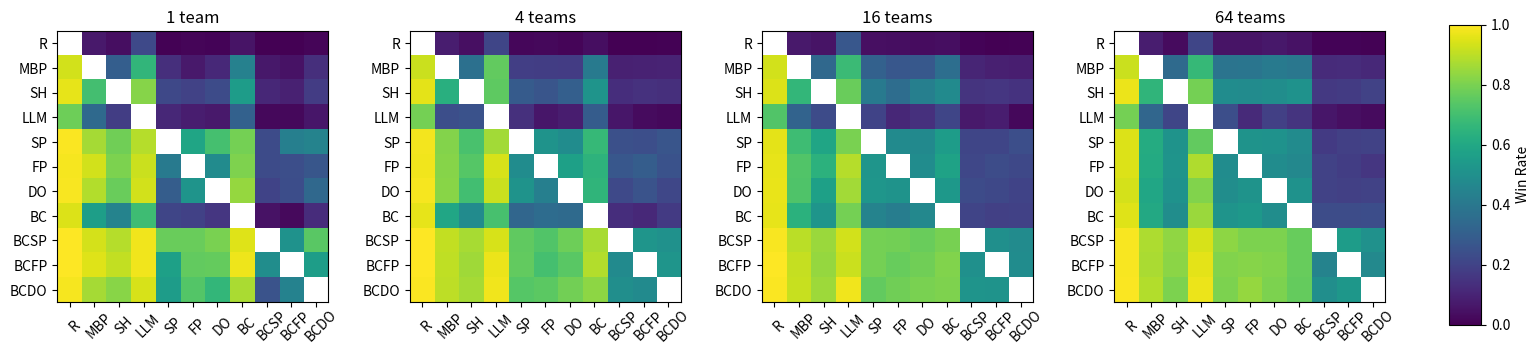

Write Python code to recreate this figure.
import matplotlib.pyplot as plt
import numpy as np

# Data definitions
algos = ["R", "MBP", "SH", "LLM", "SP", "FP", "DO", "BC", "BCSP", "BCFP", "BCDO"]
titles = ["1 team", "4 teams", "16 teams", "64 teams"]

data_list = [
    np.array(
        [
            [np.nan, 0.068, 0.039, 0.22, 0.007, 0.014, 0.008, 0.053, 0.001, 0.002, 0.012],
            [0.932, np.nan, 0.298, 0.66, 0.134, 0.07, 0.116, 0.44, 0.064, 0.05, 0.136],
            [0.961, 0.702, np.nan, 0.82, 0.215, 0.196, 0.229, 0.551, 0.11, 0.091, 0.178],
            [0.78, 0.34, 0.18, np.nan, 0.11, 0.08, 0.07, 0.31, 0.02, 0.02, 0.06],
            [0.993, 0.866, 0.785, 0.89, np.nan, 0.587, 0.707, 0.79, 0.229, 0.432, 0.448],
            [0.986, 0.93, 0.804, 0.92, 0.413, np.nan, 0.482, 0.805, 0.229, 0.239, 0.266],
            [0.992, 0.884, 0.771, 0.93, 0.293, 0.518, np.nan, 0.842, 0.203, 0.236, 0.337],
            [0.947, 0.56, 0.449, 0.69, 0.21, 0.195, 0.158, np.nan, 0.048, 0.025, 0.126],
            [0.999, 0.936, 0.89, 0.98, 0.771, 0.771, 0.797, 0.952, np.nan, 0.51, 0.744],
            [0.998, 0.95, 0.909, 0.98, 0.568, 0.761, 0.764, 0.975, 0.49, np.nan, 0.556],
            [0.988, 0.864, 0.822, 0.94, 0.552, 0.734, 0.663, 0.874, 0.256, 0.444, np.nan],
        ]
    ),
    np.array(
        [
            [np.nan, 0.079, 0.041, 0.21, 0.016, 0.023, 0.013, 0.036, 0.003, 0.002, 0.007],
            [0.921, np.nan, 0.369, 0.76, 0.187, 0.182, 0.176, 0.407, 0.091, 0.094, 0.098],
            [0.959, 0.631, np.nan, 0.75, 0.289, 0.262, 0.302, 0.518, 0.132, 0.143, 0.133],
            [0.79, 0.24, 0.25, np.nan, 0.14, 0.06, 0.08, 0.29, 0.06, 0.03, 0.02],
            [0.984, 0.813, 0.711, 0.86, np.nan, 0.513, 0.488, 0.671, 0.246, 0.239, 0.263],
            [0.977, 0.818, 0.738, 0.94, 0.487, np.nan, 0.569, 0.647, 0.273, 0.293, 0.253],
            [0.987, 0.824, 0.698, 0.92, 0.512, 0.431, np.nan, 0.653, 0.222, 0.256, 0.213],
            [0.964, 0.593, 0.482, 0.71, 0.329, 0.353, 0.347, np.nan, 0.13, 0.114, 0.171],
            [0.997, 0.909, 0.868, 0.94, 0.754, 0.727, 0.778, 0.87, np.nan, 0.523, 0.505],
            [0.998, 0.906, 0.857, 0.97, 0.761, 0.707, 0.744, 0.886, 0.477, np.nan, 0.522],
            [0.993, 0.902, 0.867, 0.98, 0.737, 0.747, 0.787, 0.829, 0.495, 0.478, np.nan],
        ]
    ),
    np.array(
        [
            [np.nan, 0.067, 0.052, 0.27, 0.04, 0.037, 0.032, 0.038, 0.01, 0.003, 0.005],
            [0.933, np.nan, 0.337, 0.68, 0.31, 0.272, 0.274, 0.361, 0.104, 0.089, 0.084],
            [0.948, 0.663, np.nan, 0.77, 0.413, 0.358, 0.432, 0.478, 0.152, 0.16, 0.147],
            [0.73, 0.32, 0.23, np.nan, 0.2, 0.11, 0.14, 0.21, 0.07, 0.08, 0.02],
            [0.96, 0.69, 0.587, 0.8, np.nan, 0.479, 0.474, 0.551, 0.209, 0.208, 0.241],
            [0.963, 0.728, 0.642, 0.89, 0.521, np.nan, 0.486, 0.578, 0.211, 0.232, 0.216],
            [0.968, 0.726, 0.568, 0.86, 0.526, 0.514, np.nan, 0.533, 0.228, 0.215, 0.2],
            [0.962, 0.639, 0.522, 0.79, 0.449, 0.422, 0.467, np.nan, 0.204, 0.191, 0.193],
            [0.99, 0.896, 0.848, 0.93, 0.791, 0.789, 0.772, 0.796, np.nan, 0.498, 0.481],
            [0.997, 0.911, 0.84, 0.92, 0.792, 0.768, 0.785, 0.809, 0.502, np.nan, 0.486],
            [0.995, 0.916, 0.853, 0.98, 0.759, 0.784, 0.8, 0.807, 0.519, 0.514, np.nan],
        ]
    ),
    np.array(
        [
            [np.nan, 0.081, 0.029, 0.21, 0.054, 0.053, 0.066, 0.05, 0.008, 0.01, 0.006],
            [0.919, np.nan, 0.344, 0.67, 0.386, 0.388, 0.407, 0.398, 0.122, 0.127, 0.117],
            [0.971, 0.656, np.nan, 0.79, 0.486, 0.482, 0.49, 0.511, 0.166, 0.173, 0.199],
            [0.79, 0.33, 0.21, np.nan, 0.24, 0.12, 0.19, 0.15, 0.06, 0.04, 0.03],
            [0.946, 0.614, 0.514, 0.76, np.nan, 0.512, 0.51, 0.481, 0.169, 0.189, 0.196],
            [0.947, 0.612, 0.518, 0.88, 0.488, np.nan, 0.487, 0.466, 0.198, 0.18, 0.16],
            [0.934, 0.593, 0.51, 0.81, 0.49, 0.513, np.nan, 0.508, 0.197, 0.189, 0.198],
            [0.95, 0.602, 0.489, 0.85, 0.519, 0.534, 0.492, np.nan, 0.231, 0.234, 0.238],
            [0.992, 0.878, 0.834, 0.94, 0.831, 0.802, 0.803, 0.769, np.nan, 0.554, 0.505],
            [0.99, 0.873, 0.827, 0.96, 0.811, 0.82, 0.811, 0.766, 0.446, np.nan, 0.469],
            [0.994, 0.883, 0.801, 0.97, 0.804, 0.84, 0.802, 0.762, 0.495, 0.531, np.nan],
        ]
    ),
]


def matrix_to_latex(matrix, table_idx):
    """Convert a matrix into a LaTeX tabular environment."""
    n = matrix.shape[0]
    header = " & " + " & ".join([algos[i] for i in range(n)]) + " \\\\ \\hline"
    rows = []
    for i in range(n):
        row = [algos[i]]
        for j in range(n):
            val = matrix[i, j]
            row.append("--" if np.isnan(val) else f"{val:.3f}")
        rows.append(" & ".join(row) + " \\\\")
    table = (
        f"\\begin{{table}}[h]\n"
        f"\\centering\n"
        f"\\begin{{tabular}}{{|c|{'c|' * n}}}\n"
        f"\\hline\n"
        f"{header}\n" + "\n".join(rows) + "\n\\hline\n\\end{tabular}\n"
        f"\\caption{{Payoff Matrix {titles[table_idx]}}}\n"
        f"\\end{{table}}\n"
    )
    return table


def matrix_to_markdown(matrix, table_idx):
    """Convert a matrix into a Markdown table."""
    n = matrix.shape[0]
    header = "|     | " + " | ".join([algos[i] for i in range(n)]) + " |"
    separator = "|" + "-----|" * (n + 1)
    rows = []
    for i in range(n):
        row = [algos[i]]
        for j in range(n):
            val = matrix[i, j]
            row.append("--" if np.isnan(val) else f"{val}")
        rows.append("| " + " | ".join(row) + " |")
    table = f"## {titles[table_idx]}\n" + "\n".join([header, separator] + rows) + "\n"
    return table


for i, data in enumerate(data_list):
    print(matrix_to_latex(data, i))
    print(matrix_to_markdown(data, i))

fig, axes = plt.subplots(
    1, 4, figsize=(16, 4), gridspec_kw={"left": 0.05, "right": 0.88, "hspace": 0.2, "wspace": 0.3}
)
vmin, vmax = 0, 1
im = None
for ax, data, title in zip(axes.flat, data_list, titles):
    masked = np.ma.masked_invalid(data)
    im = ax.imshow(masked, vmin=vmin, vmax=vmax)
    ax.set_title(title)
    ax.set_xticks(range(len(algos)))
    ax.set_xticklabels(algos, rotation=45, ha="center", rotation_mode="anchor")
    ax.tick_params(axis="x", pad=10)
    ax.set_yticks(range(len(algos)))
    ax.set_yticklabels(algos)
    ax.grid(False)

cbar_ax = fig.add_axes((0.92, 0.1, 0.02, 0.75))
assert im is not None
fig.colorbar(im, cax=cbar_ax, label="Win Rate")

plt.savefig("heatmaps.png")
